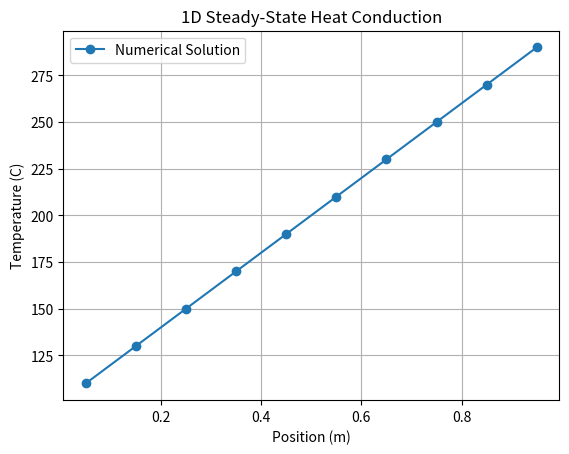

Source code (Python):
import numpy as np
import matplotlib.pyplot as plt

# Problem parameters
L = 1.0             # Length of the domain (m)
N = 10              # Number of control volumes
k = 1.0             # Thermal conductivity (W/m-K)
T_left = 100.0      # Boundary condition at x=0
T_right = 300.0     # Boundary condition at x=L

# Discretization
dx = L / N
x = np.linspace(dx/2, L - dx/2, N)  # Cell centers

# Coefficient arrays
aW = np.zeros(N)
aE = np.zeros(N)
aP = np.zeros(N)
b = np.zeros(N)

# Assemble the coefficient matrix
# Assemble the coefficient matrix
for i in range(N):
    if i == 0:  # Left boundary
        aE[i] = k / dx
        aW[i] = 0.0
        aP[i] = aW[i] + aE[i] + (2 * k / dx)
        b[i] = (2 * k / dx) * T_left
    elif i == N-1:  # Right boundary
        aE[i] = 0.0
        aW[i] = k / dx
        aP[i] = aW[i] + aE[i] + (2 * k / dx)
        b[i] = (2 * k / dx) * T_right
    else:  # Internal nodes
        aE[i] = k / dx
        aW[i] = k / dx
        aP[i] = aW[i] + aE[i]
        b[i] = 0.0

# Solve the system of equations
T = np.linalg.solve(np.diag(aP) - np.diag(aE[:-1], 1) - np.diag(aW[1:], -1), b)

# Plot the results
plt.plot(x, T, 'o-', label='Numerical Solution')
plt.xlabel('Position (m)')
plt.ylabel('Temperature (C)')
plt.title('1D Steady-State Heat Conduction')
plt.grid(True)
plt.legend()
plt.show()
